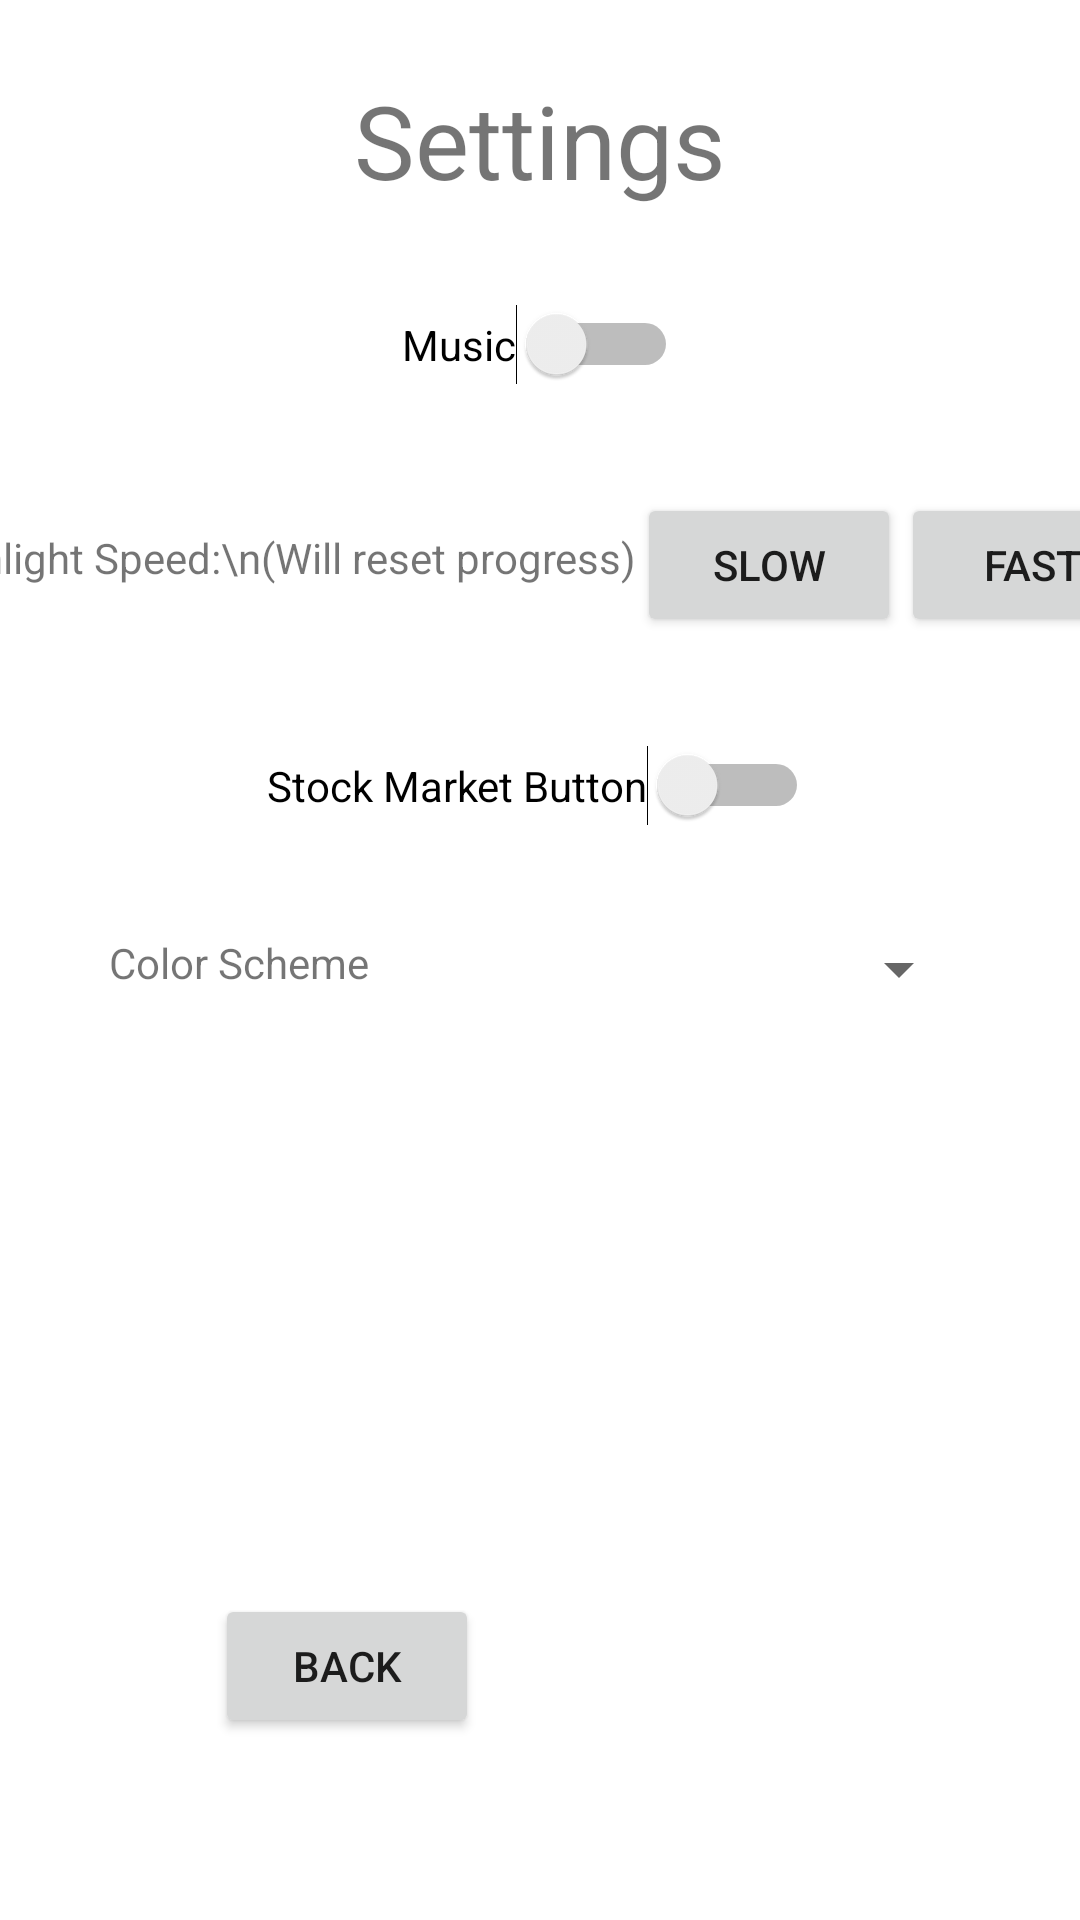

Reconstruct the res/layout file that produces this screen, plus the resources it refers to.
<!-- AndroidManifest.xml: application theme Theme.CentennialsIQTest -->
<!-- res/layout/activity_settings.xml -->
<?xml version="1.0" encoding="utf-8"?>
<androidx.constraintlayout.widget.ConstraintLayout xmlns:android="http://schemas.android.com/apk/res/android"
    xmlns:app="http://schemas.android.com/apk/res-auto"
    xmlns:tools="http://schemas.android.com/tools"
    android:layout_width="match_parent"
    android:layout_height="match_parent"
    tools:context=".Settings">

    <TextView
        android:id="@+id/Settings_Title"
        android:layout_width="wrap_content"
        android:layout_height="wrap_content"
        android:layout_marginTop="24dp"
        android:text="Settings"
        android:textSize="34sp"
        app:layout_constraintBottom_toTopOf="@+id/CurrentScoret"
        app:layout_constraintEnd_toEndOf="parent"
        app:layout_constraintStart_toStartOf="parent"
        app:layout_constraintTop_toTopOf="parent" />

    <Switch
        android:id="@+id/MusicSwitch"
        android:layout_width="wrap_content"
        android:layout_height="wrap_content"
        android:layout_marginTop="32dp"
        android:text="Music"
        android:onClick="music"
        app:layout_constraintEnd_toEndOf="parent"
        app:layout_constraintStart_toStartOf="parent"
        app:layout_constraintTop_toBottomOf="@+id/Settings_Title" />

    <Switch
        android:id="@+id/StockSwitch"
        android:layout_width="wrap_content"
        android:layout_height="wrap_content"
        android:layout_marginTop="36dp"
        android:text="Stock Market Button"
        android:onClick="stockswitch"
        app:layout_constraintEnd_toEndOf="parent"
        app:layout_constraintHorizontal_bias="0.497"
        app:layout_constraintStart_toStartOf="parent"
        app:layout_constraintTop_toBottomOf="@+id/button" />

    <TextView
        android:id="@+id/textView"
        android:layout_width="wrap_content"
        android:layout_height="wrap_content"
        android:layout_marginTop="48dp"
        android:text="Highlight Speed:\n(Will reset progress)"
        app:layout_constraintEnd_toStartOf="@+id/button"
        app:layout_constraintHorizontal_bias="0.5"
        app:layout_constraintStart_toStartOf="parent"
        app:layout_constraintTop_toBottomOf="@+id/MusicSwitch" />

    <Button
        android:id="@+id/button"
        android:layout_width="wrap_content"
        android:layout_height="wrap_content"
        android:layout_marginTop="36dp"
        android:text="Slow"
        android:onClick="slow"
        app:layout_constraintEnd_toStartOf="@+id/button3"
        app:layout_constraintHorizontal_bias="0.5"
        app:layout_constraintStart_toEndOf="@+id/textView"
        app:layout_constraintTop_toBottomOf="@+id/MusicSwitch" />

    <Button
        android:id="@+id/button3"
        android:layout_width="wrap_content"
        android:layout_height="wrap_content"
        android:layout_marginTop="36dp"
        android:text="Fast"
        android:onClick="fast"
        app:layout_constraintEnd_toEndOf="parent"
        app:layout_constraintHorizontal_bias="0.5"
        app:layout_constraintStart_toEndOf="@+id/button"
        app:layout_constraintTop_toBottomOf="@+id/MusicSwitch" />

    <Spinner
        android:id="@+id/Dropdown"
        android:layout_width="164dp"
        android:layout_height="23dp"
        android:layout_marginTop="36dp"
        app:layout_constraintEnd_toEndOf="parent"
        app:layout_constraintHorizontal_bias="0.5"
        app:layout_constraintStart_toEndOf="@+id/textView4"
        app:layout_constraintTop_toBottomOf="@+id/StockSwitch" />

    <TextView
        android:id="@+id/textView4"
        android:layout_width="wrap_content"
        android:layout_height="wrap_content"
        android:layout_marginTop="36dp"
        android:text="Color Scheme"
        app:layout_constraintEnd_toStartOf="@+id/Dropdown"
        app:layout_constraintHorizontal_bias="0.5"
        app:layout_constraintStart_toStartOf="parent"
        app:layout_constraintTop_toBottomOf="@+id/StockSwitch" />

    <Button
        android:id="@+id/back"
        android:layout_width="wrap_content"
        android:layout_height="wrap_content"
        android:layout_marginTop="256dp"
        android:onClick="backd"
        android:text="Back"
        app:layout_constraintEnd_toStartOf="@+id/Dropdown"
        app:layout_constraintHorizontal_bias="1.0"
        app:layout_constraintStart_toStartOf="parent"
        app:layout_constraintTop_toBottomOf="@+id/StockSwitch" />


</androidx.constraintlayout.widget.ConstraintLayout>
<!-- resources referenced by this layout -->
<resources>
  <style name="Theme.CentennialsIQTest" parent="Theme.MaterialComponents.DayNight.DarkActionBar">
          
          <item name="colorPrimary">@color/purple_500</item>
          <item name="colorPrimaryVariant">@color/purple_700</item>
          <item name="colorOnPrimary">@color/white</item>
          
          <item name="colorSecondary">@color/teal_200</item>
          <item name="colorSecondaryVariant">@color/teal_700</item>
          <item name="colorOnSecondary">@color/black</item>
          
          <item name="android:statusBarColor" tools:targetApi="l">?attr/colorPrimaryVariant</item>
          
      </style>
  <color name="purple_500">#FF6200EE</color>
  <color name="purple_700">#FF3700B3</color>
  <color name="white">#FFFFFFFF</color>
  <color name="teal_200">#FF03DAC5</color>
  <color name="teal_700">#FF018786</color>
  <color name="black">#FF000000</color>
</resources>
